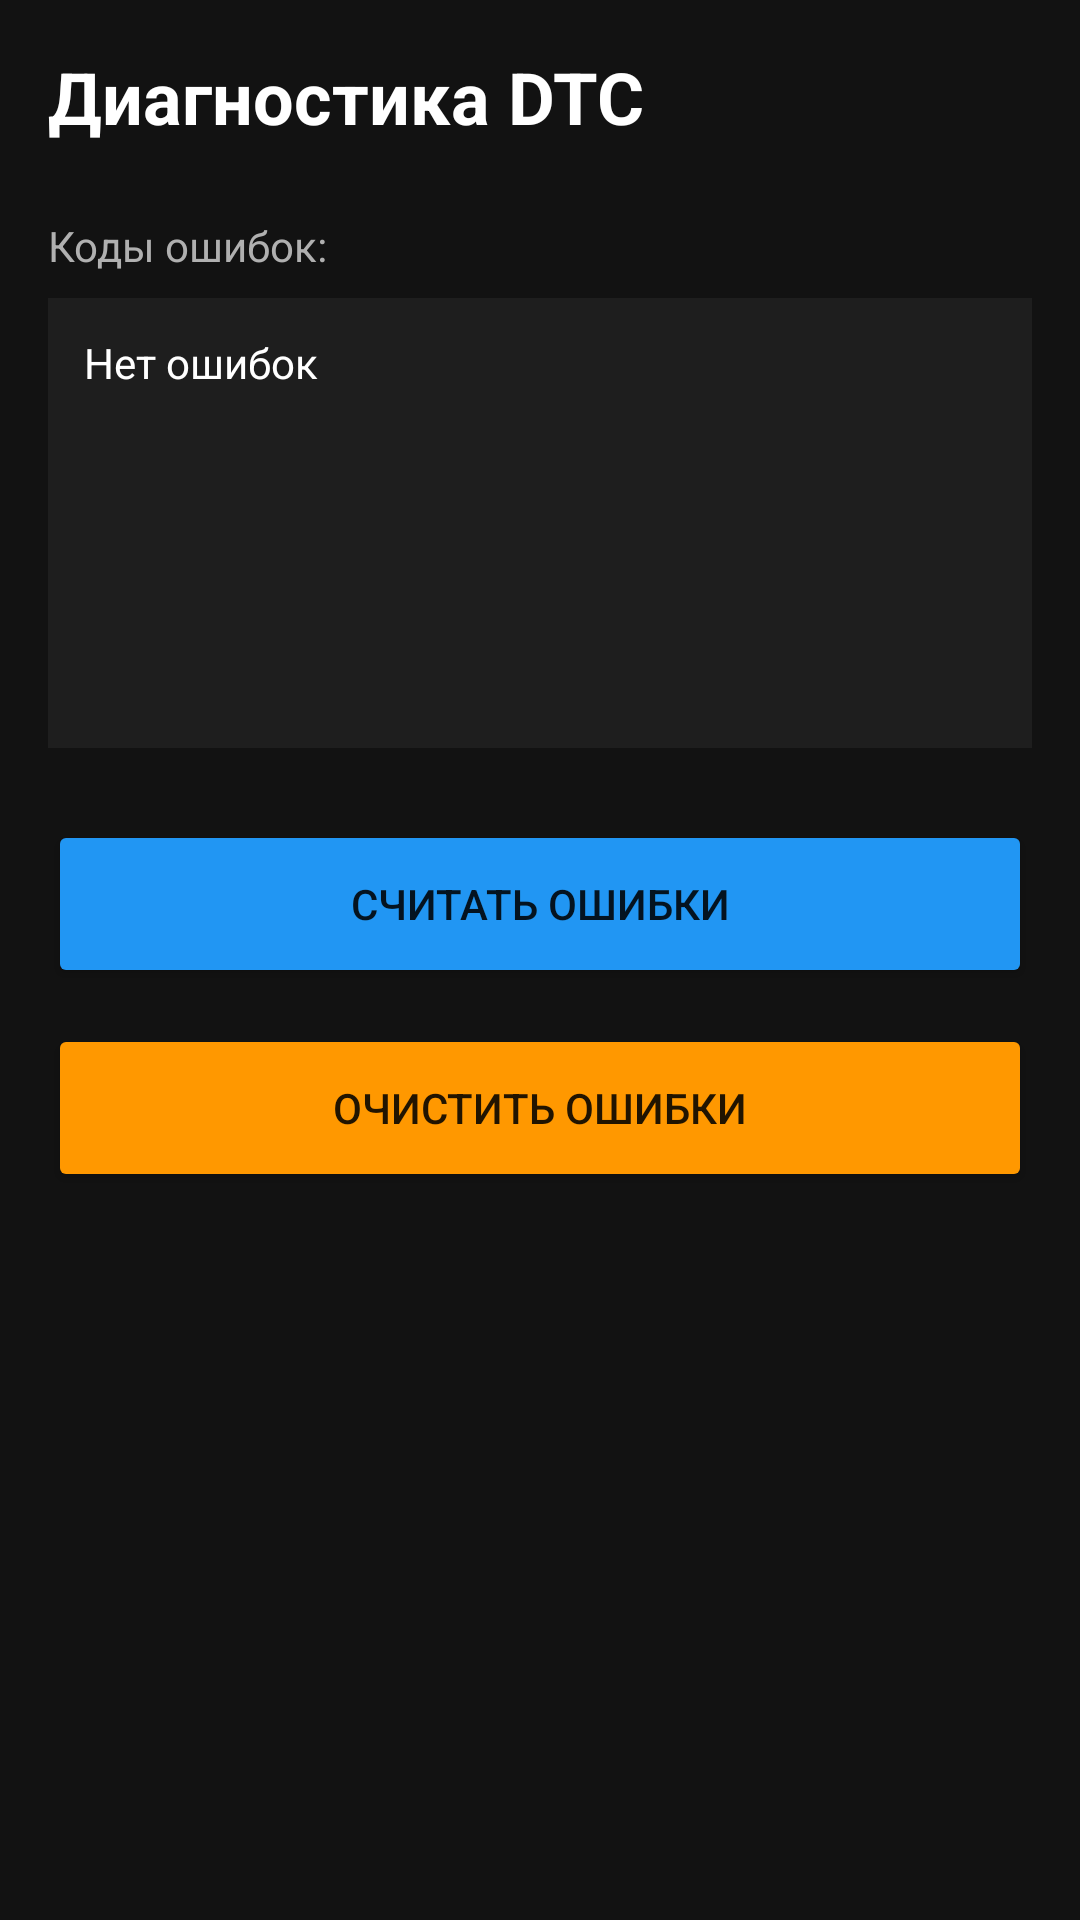

Reconstruct the res/layout file that produces this screen, plus the resources it refers to.
<!-- AndroidManifest.xml: application theme Theme.AutoDiag -->
<!-- res/layout/activity_diagnostics.xml -->
<?xml version="1.0" encoding="utf-8"?>
<LinearLayout xmlns:android="http://schemas.android.com/apk/res/android"
    android:layout_width="match_parent"
    android:layout_height="match_parent"
    android:orientation="vertical"
    android:background="@color/background"
    android:padding="16dp">

    <TextView
        android:layout_width="wrap_content"
        android:layout_height="wrap_content"
        android:text="Диагностика DTC"
        android:textSize="24sp"
        android:textColor="@color/text_primary"
        android:textStyle="bold"
        android:layout_marginBottom="24dp" />

    <TextView
        android:layout_width="match_parent"
        android:layout_height="wrap_content"
        android:text="Коды ошибок:"
        android:textColor="@color/text_secondary"
        android:layout_marginBottom="8dp" />

    <TextView
        android:id="@+id/tv_error_codes"
        android:layout_width="match_parent"
        android:layout_height="150dp"
        android:background="@color/surface"
        android:padding="12dp"
        android:text="Нет ошибок"
        android:textColor="@color/text_primary"
        android:layout_marginBottom="24dp" />

    <Button
        android:id="@+id/btn_read_errors"
        android:layout_width="match_parent"
        android:layout_height="56dp"
        android:text="Считать ошибки"
        android:backgroundTint="@color/blue_info"
        android:layout_marginBottom="12dp" />

    <Button
        android:id="@+id/btn_clear_errors"
        android:layout_width="match_parent"
        android:layout_height="56dp"
        android:text="Очистить ошибки"
        android:backgroundTint="@color/orange_warning" />

</LinearLayout>
<!-- resources referenced by this layout -->
<resources>
  <color name="background">#121212</color>
  <color name="blue_info">#2196F3</color>
  <color name="orange_warning">#FF9800</color>
  <color name="surface">#1E1E1E</color>
  <color name="text_primary">#FFFFFF</color>
  <color name="text_secondary">#B0B0B0</color>
  <style name="Theme.AutoDiag" parent="Theme.MaterialComponents.DayNight.NoActionBar">
          <item name="colorPrimary">@color/blue_info</item>
          <item name="colorPrimaryVariant">@color/surface_variant</item>
          <item name="colorOnPrimary">@color/text_primary</item>
          <item name="android:windowBackground">@color/background</item>
          <item name="android:statusBarColor">@color/background</item>
          <item name="android:navigationBarColor">@color/background</item>
      </style>
  <color name="surface_variant">#2C2C2C</color>
</resources>
